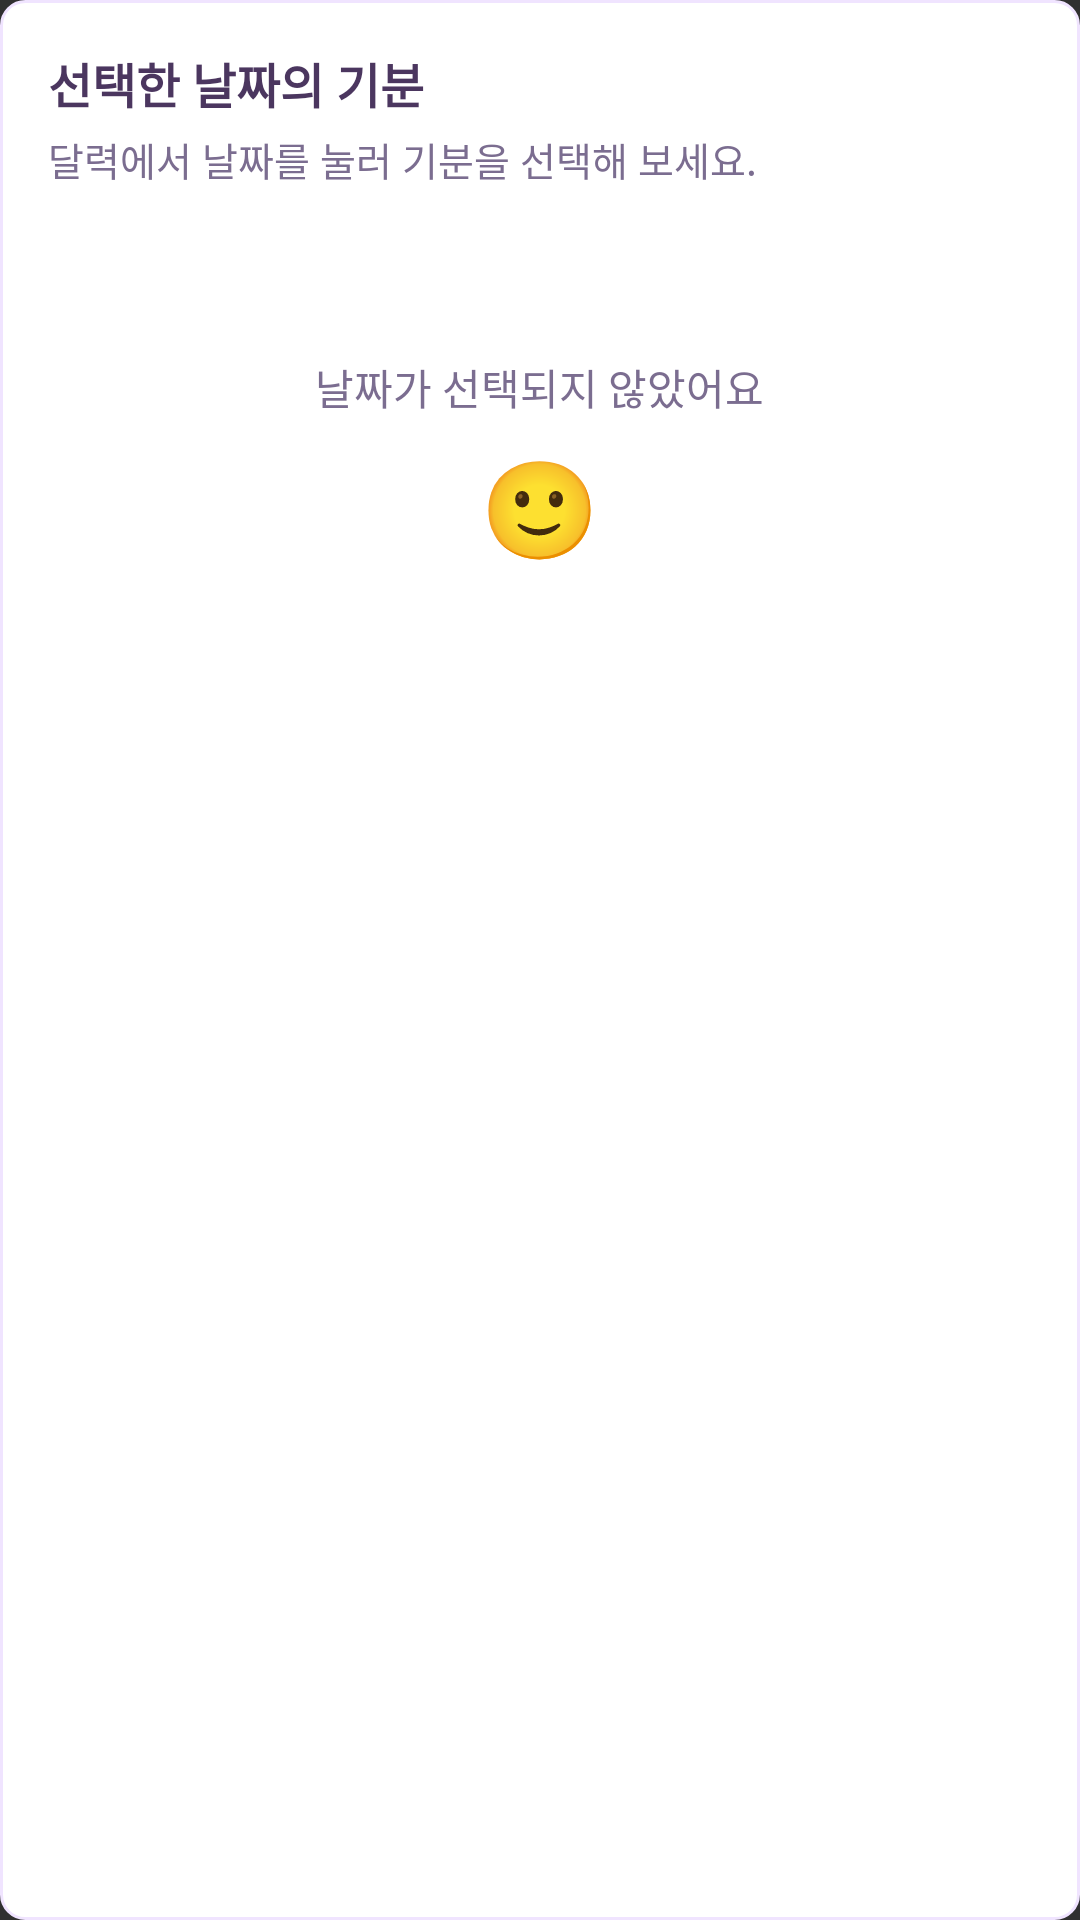

Android layout source for this screen:
<!-- AndroidManifest.xml: application theme Theme.Design.NoActionBar -->
<!-- res/layout/view_checkin_today_mood.xml -->
<?xml version="1.0" encoding="utf-8"?>
<LinearLayout xmlns:android="http://schemas.android.com/apk/res/android"
    android:id="@+id/layout_today_mood_card"
    android:layout_width="match_parent"
    android:layout_height="wrap_content"
    android:orientation="vertical"
    android:background="@drawable/bg_card_solid_white"
    android:padding="16dp">

    <TextView
        android:id="@+id/txt_today_mood_title"
        android:layout_width="wrap_content"
        android:layout_height="wrap_content"
        android:text="선택한 날짜의 기분"
        android:textSize="16sp"
        android:textStyle="bold"
        android:textColor="@color/poseme_text_dark" />

    <TextView
        android:id="@+id/txt_today_mood_desc"
        android:layout_width="wrap_content"
        android:layout_height="wrap_content"
        android:layout_marginTop="4dp"
        android:text="달력에서 날짜를 눌러 기분을 선택해 보세요."
        android:textSize="13sp"
        android:textColor="@color/poseme_text_sub" />

    <LinearLayout
        android:layout_width="match_parent"
        android:layout_height="160dp"
        android:layout_marginTop="12dp"
        android:background="@drawable/bg_input_default"
        android:orientation="vertical"
        android:gravity="center">

        
        <TextView
            android:id="@+id/txt_selected_date"
            android:layout_width="wrap_content"
            android:layout_height="wrap_content"
            android:text="날짜가 선택되지 않았어요"
            android:textSize="14sp"
            android:textColor="@color/poseme_text_sub" />

        
        <TextView
            android:id="@+id/txt_selected_mood"
            android:layout_width="wrap_content"
            android:layout_height="wrap_content"
            android:layout_marginTop="8dp"
            android:text="🙂"
            android:textSize="32sp"
            android:textColor="@color/poseme_text_dark" />

    </LinearLayout>

</LinearLayout>
<!-- resources referenced by this layout -->
<resources>
  <color name="poseme_text_dark">#4B365F</color>
  <color name="poseme_text_sub">#7B6D90</color>
  <!-- drawable bg_card_solid_white (drawable) -->
  <?xml version="1.0" encoding="utf-8"?>
  <shape xmlns:android="http://schemas.android.com/apk/res/android">
      <solid android:color="@color/poseme_surface_card" />
      <corners android:radius="8dp" />
      <stroke
          android:width="1dp"
          android:color="@color/poseme_purple_light" />
  </shape>
  <color name="poseme_surface_card">#FFFFFFFF</color>
  <color name="poseme_purple_light">#F0E4FF</color>
</resources>
